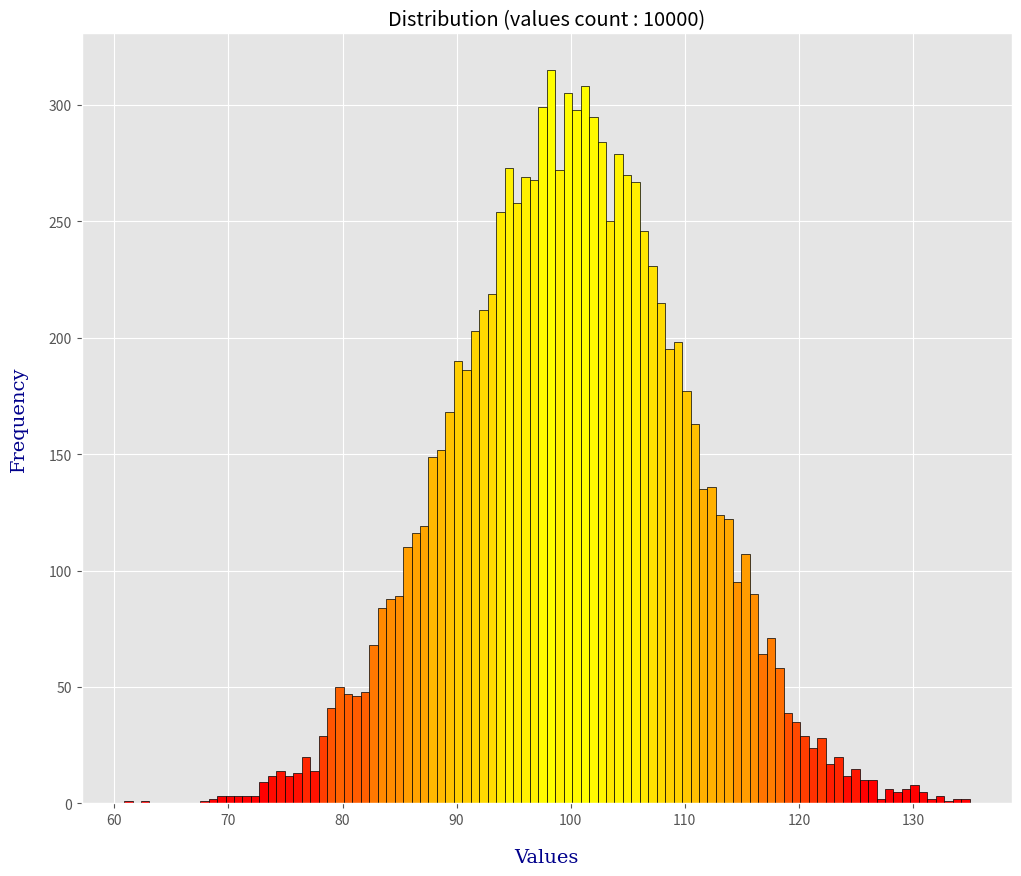

Write Python code to recreate this figure.
import numpy as np
import pandas as pd
import matplotlib.pyplot as plt
import argparse

from matplotlib import colors


VALUES_COUNT=10000
BINS_COUNT=100


def visualize(values: np.array, bins: int) -> None:
    plt.style.use('ggplot')
    plt.figure(figsize=(12, 10), dpi=80)

    N, bins, patches = plt.hist(
        values,
        bins=bins,
        color='skyblue',
        edgecolor='black'
    )


    # Setting color
    fracs = ((N**(1 / 5)) / N.max())
    norm = colors.Normalize(fracs.max() / 2, fracs.max())

    for thisfrac, thispatch in zip(fracs, patches):
        #color = plt.cm.viridis(norm(thisfrac))
        #color = plt.cm.winter(norm(thisfrac))
        #color = plt.cm.YlGn(norm(thisfrac))
        color = plt.cm.autumn(norm(thisfrac))
        thispatch.set_facecolor(color)


    # Draw labels
    label_font = {
        'family': 'serif',
        'color': 'darkblue',
        'size': 14
    }

    plt.xlabel("Values", fontdict=label_font, labelpad=15)
    plt.ylabel("Frequency", fontdict=label_font, labelpad=15)
    plt.title(f"Distribution (values count : {len(values)})")


    plt.show()


def show_info(dataframe: pd.DataFrame) -> None:
    print(f"Dataframe :\n{dataframe.head(20)}\n")
    print(f"Records count    : {dataframe.shape[0]}\n")
    print(f"NaN values count :\n{dataframe.isna().sum()}")

    column_names = list(dataframe)
    max_len = len(max(column_names, key=len))
    if max_len < 10:
        max_len = 10

    print(f"Data types :")
    for column_name, data_type in dataframe.dtypes.items():
        print(f"  {column_name}{' ' * (max_len - len(column_name))} : <{data_type}>")

    print("\n")


def generate(count: int):
    #min_value, max_value = 1.0, 1000.0
    #values = np.random.uniform(min_value, max_value, size=(count,))

    loc, scale = 100, 10
    values = np.random.normal(loc, scale, size=(count,))

    return values




if __name__ == "__main__":
    print("Versions")
    print(f"  NumPy  : {np.__version__}")
    print(f"  Pandas : {pd.__version__}")

    # Parse command args
    parser = argparse.ArgumentParser()
    parser.add_argument("-s", "--save", help="save genereated dataset to file", action="store_true")
    parser.add_argument("-c", "--count", help="dataset points count", type=int)
    parser.add_argument("-b", "--bins", help="histogram bins count", type=int)

    args = parser.parse_args()

    if args.count:
        VALUES_COUNT = args.count

    if args.bins:
        BINS_COUNT = args.bins

    # Generate
    data = generate(VALUES_COUNT)
    visualize(data, BINS_COUNT)


    print("\nSuccess\n")
